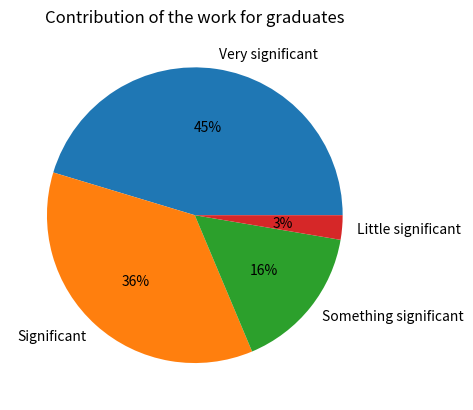

This figure's Python source:
import matplotlib.pyplot as plt

data= ["Muy significativo","Muy significativo",
"Significativo","Significativo","Significativo",
"Algo significativo","Muy significativo","Significativo",
"Muy significativo","Muy significativo","Muy significativo",
"Muy significativo","Muy significativo","Significativo",
"Muy significativo","Significativo","Muy significativo",
"Algo significativo","Algo significativo","Muy significativo",
"Significativo","Muy significativo","Significativo",
"Muy significativo","Significativo","Algo significativo",
"Muy significativo","Significativo","Muy significativo",
"Muy significativo","Muy significativo","Significativo",
"Muy significativo","Muy significativo","Significativo",
"Muy significativo","Muy significativo","Significativo",
"Muy significativo","Muy significativo","Significativo",
"Significativo","Algo significativo","Algo significativo",
"Muy significativo","Muy significativo","Poco significativo"
"Muy significativo","Significativo","Algo significativo","Significativo",
"Significativo","Significativo","Algo significativo","Poco significativo",
"Significativo","Muy significativo","Muy significativo",
"Poco significativo","Muy significativo","Muy significativo",
"Significativo","Muy significativo","Algo significativo",
"Algo significativo","Significativo","Algo significativo",
"Significativo","Algo significativo","Poco significativo"
"Significativo","Significativo","Significativo",
"Muy significativo","Significativo","Muy significativo",
"Significativo","Muy significativo","Muy significativo",
]

x = ["Very significant","Significant","Something significant","Little significant"]
y = [data.count("Muy significativo"),
    data.count("Significativo"),
    data.count("Algo significativo"),
    data.count("Poco significativo")]

print(y)

plt.figure(dpi=300)
plt.pie(x=y,labels=x,autopct='%1.0f%%',
        shadow=False)

plt.title("Contribution of the work for graduates")
plt.savefig("fig8contribution.tiff",format="tiff")
